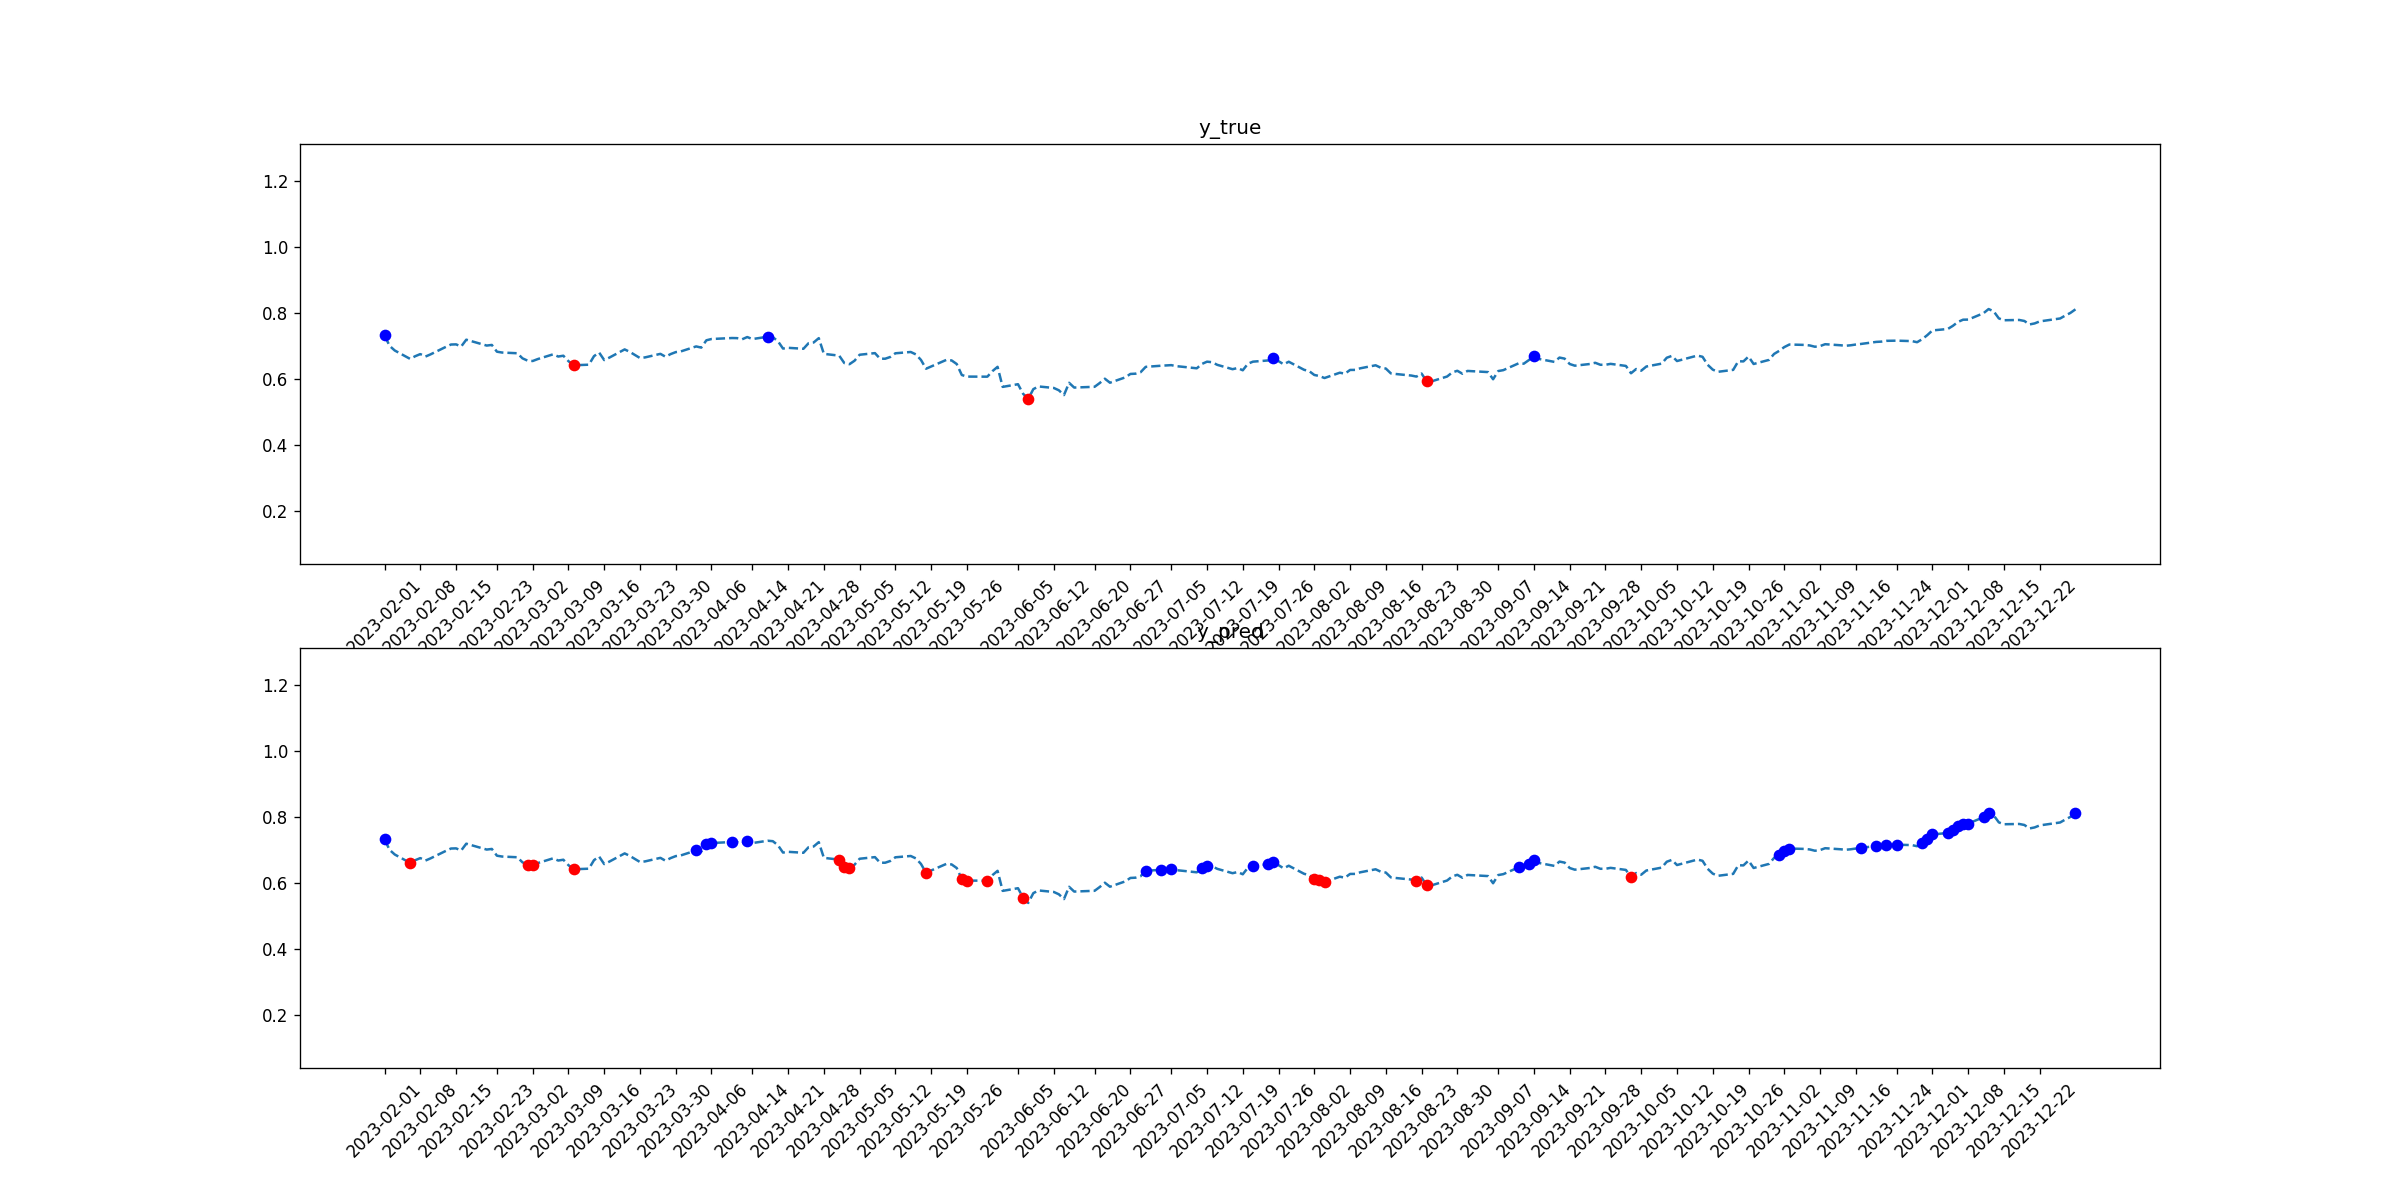

The file beside this chart, header and first rows:
tid, symbol, close, target_1, pred_1, target_2, pred_2
2023-02-01, TMUS, 0.7328, 1, 1, 0, 0
2023-02-02, TMUS, 0.7012, 0, 0, 0, 0
2023-02-03, TMUS, 0.6873, 0, 0, 0, 0
2023-02-06, TMUS, 0.662, 0, 0, 0, 1
2023-02-07, TMUS, 0.67, 0, 0, 0, 0
2023-02-08, TMUS, 0.6765, 0, 0, 0, 0
2023-02-09, TMUS, 0.6689, 0, 0, 0, 0
2023-02-10, TMUS, 0.6756, 0, 0, 0, 0
2023-02-13, TMUS, 0.6983, 0, 0, 0, 0
2023-02-14, TMUS, 0.7054, 0, 0, 0, 0
2023-02-15, TMUS, 0.7059, 0, 0, 0, 0
2023-02-16, TMUS, 0.6995, 0, 0, 0, 0
2023-02-17, TMUS, 0.7201, 0, 0, 0, 0
2023-02-21, TMUS, 0.7023, 0, 0, 0, 0
2023-02-22, TMUS, 0.7042, 0, 0, 0, 0
2023-02-23, TMUS, 0.6837, 0, 0, 0, 0
2023-02-24, TMUS, 0.6812, 0, 0, 0, 0
2023-02-27, TMUS, 0.679, 0, 0, 0, 0
2023-02-28, TMUS, 0.6636, 0, 0, 0, 0
2023-03-01, TMUS, 0.6566, 0, 0, 0, 1
2023-03-02, TMUS, 0.6555, 0, 0, 0, 1
2023-03-03, TMUS, 0.6614, 0, 0, 0, 0
2023-03-06, TMUS, 0.6758, 0, 0, 0, 0
2023-03-07, TMUS, 0.6691, 0, 0, 0, 0
2023-03-08, TMUS, 0.6715, 0, 0, 0, 0
2023-03-09, TMUS, 0.6551, 0, 0, 0, 0
2023-03-10, TMUS, 0.6426, 0, 0, 1, 1
2023-03-13, TMUS, 0.6443, 0, 0, 0, 0
2023-03-14, TMUS, 0.6702, 0, 0, 0, 0
2023-03-15, TMUS, 0.6813, 0, 0, 0, 0
2023-03-16, TMUS, 0.6584, 0, 0, 0, 0
2023-03-17, TMUS, 0.6658, 0, 0, 0, 0
2023-03-20, TMUS, 0.6906, 0, 0, 0, 0
2023-03-21, TMUS, 0.6832, 0, 0, 0, 0
2023-03-22, TMUS, 0.6737, 0, 0, 0, 0
2023-03-23, TMUS, 0.6646, 0, 0, 0, 0
2023-03-24, TMUS, 0.6665, 0, 0, 0, 0
2023-03-27, TMUS, 0.6772, 0, 0, 0, 0
2023-03-28, TMUS, 0.6684, 0, 0, 0, 0
2023-03-29, TMUS, 0.6765, 0, 0, 0, 0
2023-03-30, TMUS, 0.6825, 0, 0, 0, 0
2023-03-31, TMUS, 0.6846, 0, 0, 0, 0
2023-04-03, TMUS, 0.6997, 0, 1, 0, 0
2023-04-04, TMUS, 0.6962, 0, 0, 0, 0
2023-04-05, TMUS, 0.7183, 0, 1, 0, 0
2023-04-06, TMUS, 0.7221, 0, 1, 0, 0
2023-04-10, TMUS, 0.7251, 0, 1, 0, 0
2023-04-11, TMUS, 0.7248, 0, 0, 0, 0
2023-04-12, TMUS, 0.7213, 0, 0, 0, 0
2023-04-13, TMUS, 0.7281, 0, 1, 0, 0
2023-04-14, TMUS, 0.722, 0, 0, 0, 0
2023-04-17, TMUS, 0.7291, 1, 0, 0, 0
2023-04-18, TMUS, 0.7277, 0, 0, 0, 0
2023-04-19, TMUS, 0.7156, 0, 0, 0, 0
2023-04-20, TMUS, 0.6932, 0, 0, 0, 0
2023-04-21, TMUS, 0.6954, 0, 0, 0, 0
2023-04-24, TMUS, 0.6926, 0, 0, 0, 0
2023-04-25, TMUS, 0.7095, 0, 0, 0, 0
2023-04-26, TMUS, 0.7117, 0, 0, 0, 0
2023-04-27, TMUS, 0.7247, 0, 0, 0, 0
... 170 more rows
